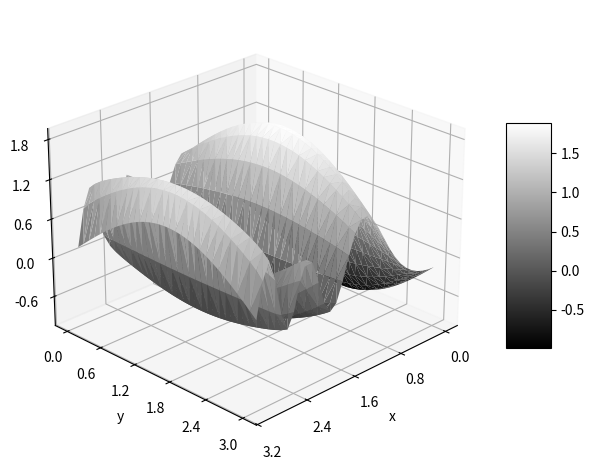

Write the Python code that produced this figure.
import numpy as np
from numpy import sin, cos
np.set_printoptions(linewidth=np.inf)

# L is x distance, H is y distance
L = 3
H = 3

delta = .1

x_intervals = int(L / delta)
y_intervals = int(H / delta)

key = 0

if key == 0:
    sinH = sin(H)
    sinL2 = sin(L ** 2) ** 2
    cos3L = cos(3 * L)

# defining Q and boundary functions
def Q_func(x : float, y : float):
    if key == 0: return 10 * cos(3 * x) * sin(y) + 8 * x ** 2 * (cos(x ** 2) ** 2) - 8 * x ** 2 * (sin(x ** 2) ** 2) + 4 * cos(x ** 2) * sin(x ** 2)
    return -2 * y ** 2 + 2 * x * (1 - x)

# lower y boundary (y = 0)
def f_1(x : float):
    if key == 0: return sin(x ** 2) ** 2
    return 0

# upper y boundary (y = H)
def f_2(x : float):
    if key == 0: return sin(x ** 2) ** 2 - cos(3 * x) * sinH
    return x * (1-x)

# lower x boundary (x = 0)
def g_1(y : float):
    if key == 0: return -1 * sin(y)
    return 0

# upper x boundary (x = L)
def g_2(y : float):
    if key == 0: return sinL2 - cos3L * sin(y)
    return 0

# creating the A' matrix
A_PRIME = np.identity(x_intervals - 1)

# setting the first and last rows manually
A_PRIME[0][0] = -4
A_PRIME[0][1] = 1
A_PRIME[-1][-1] = -4
A_PRIME[-1][-2] = 1

# setting all the intermediate row
for i in range(1, x_intervals - 2):
    curr = A_PRIME[i]
    curr[i-1] = 1
    curr[i] = -4
    curr[i+1] = 1

    A_PRIME[i] = curr

A_PRIME = np.array(A_PRIME)

# creating the identity and zero matricies
I = np.identity(x_intervals - 1)
Z = np.zeros((x_intervals - 1, x_intervals - 1))

# add the first row manually
first_row = [A_PRIME, I] + [Z] * (y_intervals -3)
A = [first_row]

# adding all intermediate rows
for i in range(1, y_intervals -2):
    curr_row = [Z for _ in range(y_intervals - 1)]
    curr_row[i -1] = I
    curr_row[i] = A_PRIME
    curr_row[i+1] = I
    A.append(curr_row)

# adding the last row of A manually
last_row = [Z] * (y_intervals -3) + [I, A_PRIME]
A.append(last_row)

# turning the list into a block matrix
A = np.block(A)

# range of x and y values, it starts and ends one delta away from 0 and L/H
x_range = np.linspace(delta, L - delta, num = x_intervals - 1)
y_range = np.linspace(delta, H - delta, num = y_intervals - 1)

from itertools import product

# creating a list of points by using all permutations of points
points = [(float(r[1]), float(r[0])) for r in product(x_range, y_range)]

# creating the Q vector
Q = np.array([Q_func(x,y) for x,y in points])

# creating the vector b
# B_PRIME is the blocks
B_PRIME = []
bptest = []
for y_i in y_range:
    B_PRIME.append([g_1(y_i)] + [0] * (x_intervals - 3) + [g_2(y_i)])
    bptest.append([f"g_1({y_i})"] + ["0"] * (x_intervals - 3) + [f"g_2({y_i})"])

# print(B_PRIME)

# adding f_1(x_i) to every element in the first vector, and f_2(x_i) to every element in the vector
for i, x_i in enumerate(x_range):
    B_PRIME[0][i] += f_1(x_i)
    bptest[0][i] += f" + f_1({x_i})"
    B_PRIME[-1][i] += f_2(x_i)
    bptest[-1][i] += f" + f_2({x_i})"

# np.block() does not work bc it needs to be only one row, not a matrix
B = []
for i in B_PRIME: B += i

# print(x_intervals)
# print(y_intervals)
btest = []
for i in bptest: btest += i
# print(np.array(btest))
# print(np.array(bptest))


# solving Av + b = (dx ** 2) * q for v
v = (delta ** 2 * Q)
v = np.subtract(v, B)
v = np.dot(np.linalg.inv(A), v)

v = list(v)

# defining all my x and y points, so I can create ordered triples with values from v
x_seq = [point[0] for point in points]
y_seq = [point[1] for point in points]

y_boundary_points = np.linspace(0, H, num = y_intervals + 1)
x_boundary_points = np.linspace(0, L, num = x_intervals + 1)

for y in y_boundary_points:
    x_seq.append(0)
    y_seq.append(y)
    v.append(g_1(y))

    x_seq.append(L)
    y_seq.append(y)
    v.append(g_2(y))

for x in x_boundary_points:
    x_seq.append(x)
    y_seq.append(0)
    v.append(f_1(x))

    x_seq.append(x)
    y_seq.append(H)
    v.append(f_2(x))

import matplotlib.pyplot as plt
from matplotlib.ticker import MaxNLocator

# plotting the data (is there a better way to do this?)
fig, ax = plt.subplots(subplot_kw={"projection": "3d"})

trisurf = ax.plot_trisurf(x_seq, y_seq, v,
                         cmap = plt.get_cmap('gist_gray'))
fig.colorbar(trisurf, ax = ax, shrink = 0.5, aspect = 5)  

# formatting the graph
ax.view_init(25, 45, 0)
ax.set_xlabel("x")
ax.set_ylabel("y")
ax.set_zlabel("z")

ax.xaxis.set_major_locator(MaxNLocator(5))
ax.yaxis.set_major_locator(MaxNLocator(6))
ax.zaxis.set_major_locator(MaxNLocator(5))

fig.tight_layout()

plt.show()